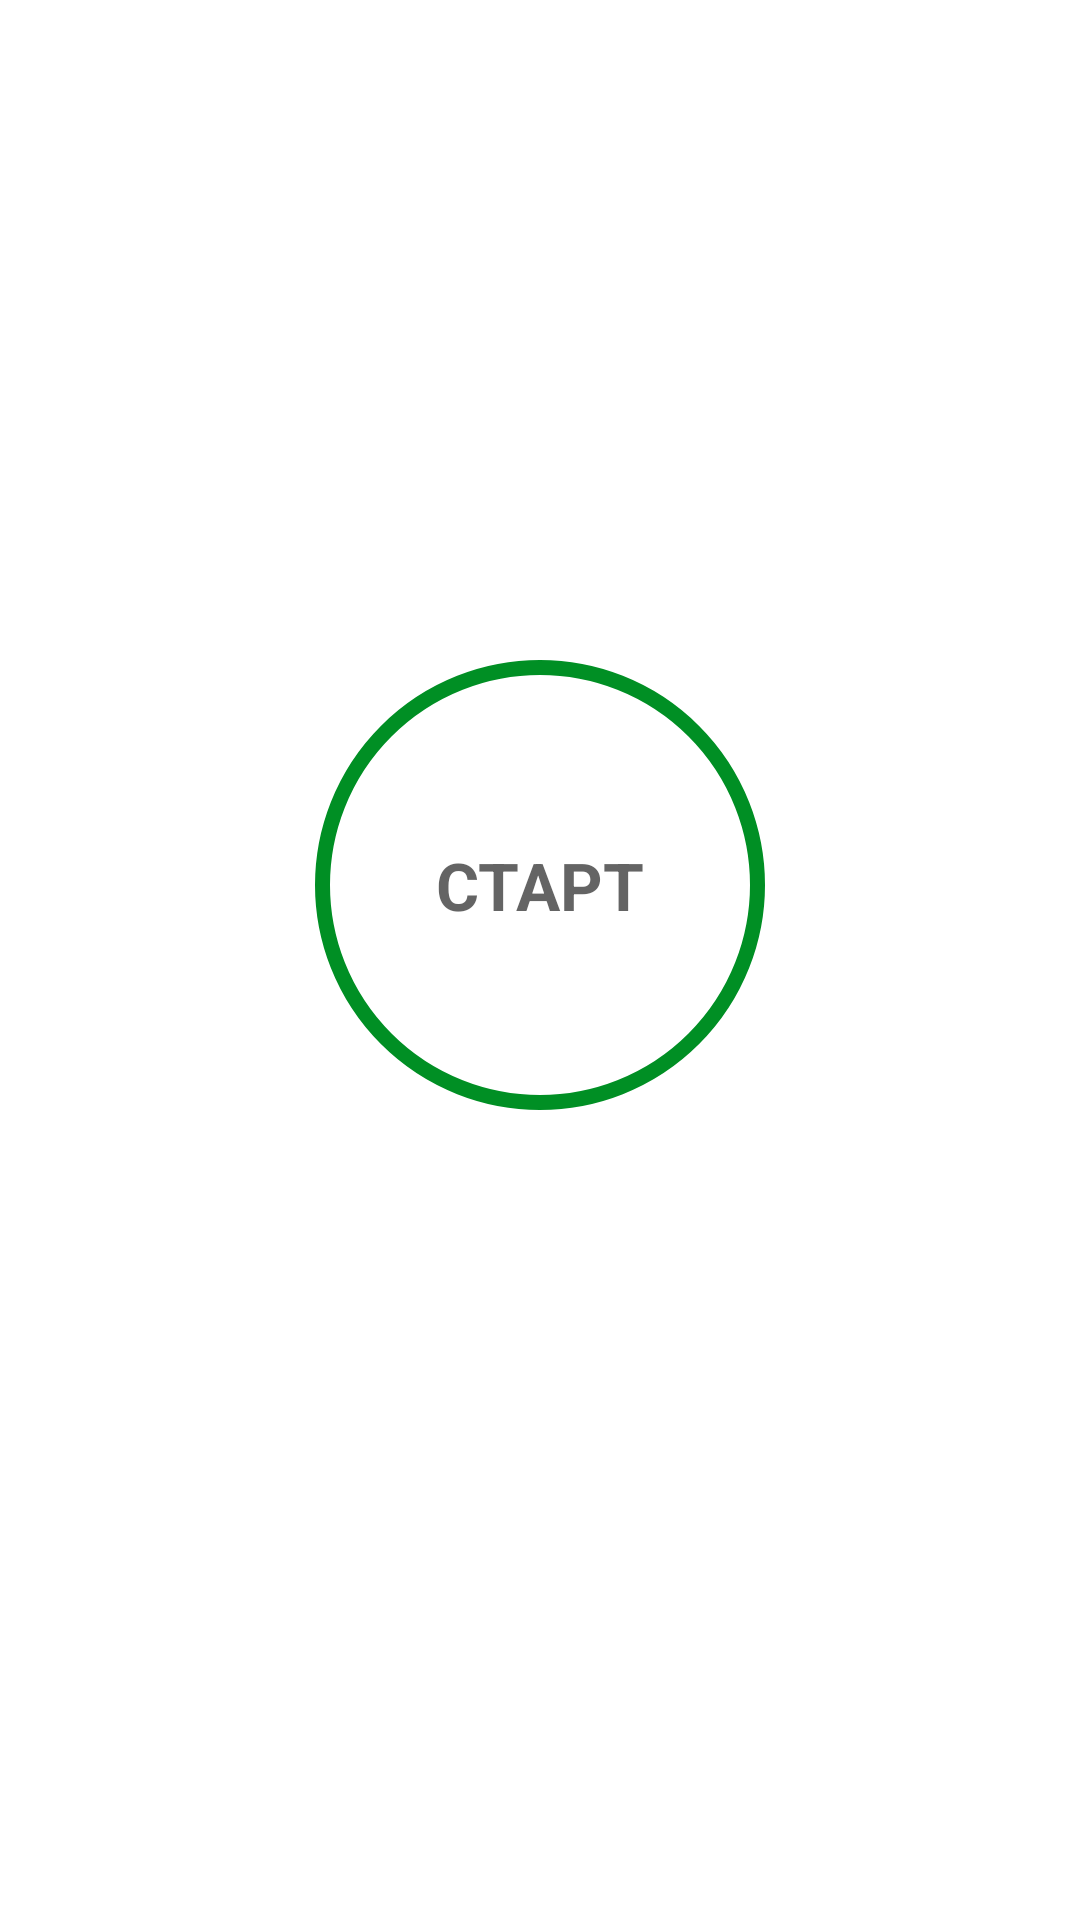

Layout XML and referenced resources for this Android screen:
<!-- AndroidManifest.xml: application theme Theme.7MinutesWorkout -->
<!-- res/layout/activity_main.xml -->
<?xml version="1.0" encoding="utf-8"?>
<androidx.constraintlayout.widget.ConstraintLayout xmlns:android="http://schemas.android.com/apk/res/android"
    xmlns:app="http://schemas.android.com/apk/res-auto"
    xmlns:tools="http://schemas.android.com/tools"
    android:layout_width="match_parent"
    android:layout_height="match_parent"
    android:padding="@dimen/main_screen_main_layout_padding"
    tools:context=".MainActivity">

    <ImageView
        android:id="@+id/iv_mainImage"
        app:layout_constraintTop_toTopOf="parent"
        app:layout_constraintBottom_toTopOf="@+id/flStart"
        android:contentDescription="start image"
        android:src="@drawable/img_main_page"
        android:layout_width="match_parent"
        android:layout_height="220dp" />

    <FrameLayout
        android:id="@+id/flStart"
        app:layout_constraintTop_toBottomOf="@id/iv_mainImage"
        app:layout_constraintStart_toStartOf="parent"
        app:layout_constraintEnd_toEndOf="parent"
        android:layout_width="150dp"
        android:layout_height="150dp"
        android:background="@drawable/item_color_accent_border_ripple_background"
        >

        <TextView
            android:layout_width="wrap_content"
            android:layout_height="wrap_content"
            android:text="СТАРТ"
            android:layout_gravity="center"
            android:textColor="@color/colorPrimary"
            android:textSize="22sp"
            android:textStyle="bold"
            />

    </FrameLayout>




</androidx.constraintlayout.widget.ConstraintLayout>
<!-- resources referenced by this layout -->
<resources>
  <color name="colorPrimary">#B2212121</color>
  <!-- drawable item_color_accent_border_ripple_background (drawable) -->
  <?xml version="1.0" encoding="utf-8"?>
  <ripple xmlns:android="http://schemas.android.com/apk/res/android"
      android:color="@color/colorLightGrey"
      >
  
      <item android:id="@+id/mask">
          <shape android:shape="oval">
              <solid android:color="@color/white" />
          </shape>
      </item>
  
      <item android:drawable="@drawable/item_circular_color_accent_border" />
  
  </ripple>
  <style name="Theme.7MinutesWorkout" parent="Theme.MaterialComponents.DayNight.NoActionBar">
          
          <item name="colorPrimary">@color/purple_500</item>
          <item name="colorPrimaryVariant">@color/purple_700</item>
          <item name="colorOnPrimary">@color/white</item>
          
          <item name="colorSecondary">@color/teal_200</item>
          <item name="colorSecondaryVariant">@color/teal_700</item>
          <item name="colorOnSecondary">@color/black</item>
          
          <item name="android:statusBarColor" tools:targetApi="l">?attr/colorPrimaryVariant</item>
          
      </style>
  <color name="colorLightGrey">#C4C4C4</color>
  <color name="white">#FFFFFFFF</color>
  <!-- drawable item_circular_color_accent_border (drawable) -->
  <?xml version="1.0" encoding="utf-8"?>
  <shape xmlns:android="http://schemas.android.com/apk/res/android"
      android:shape="oval">
  
      <stroke
          android:width="5dp"
          android:color="@color/colorAccent"
          />
  
      <solid android:color="@color/white" />
  
  
  
  </shape>
  <color name="purple_500">#FF6200EE</color>
  <color name="purple_700">#FF3700B3</color>
  <color name="teal_200">#FF03DAC5</color>
  <color name="teal_700">#FF018786</color>
  <color name="black">#FF000000</color>
  <color name="colorAccent">#008F24</color>
</resources>
